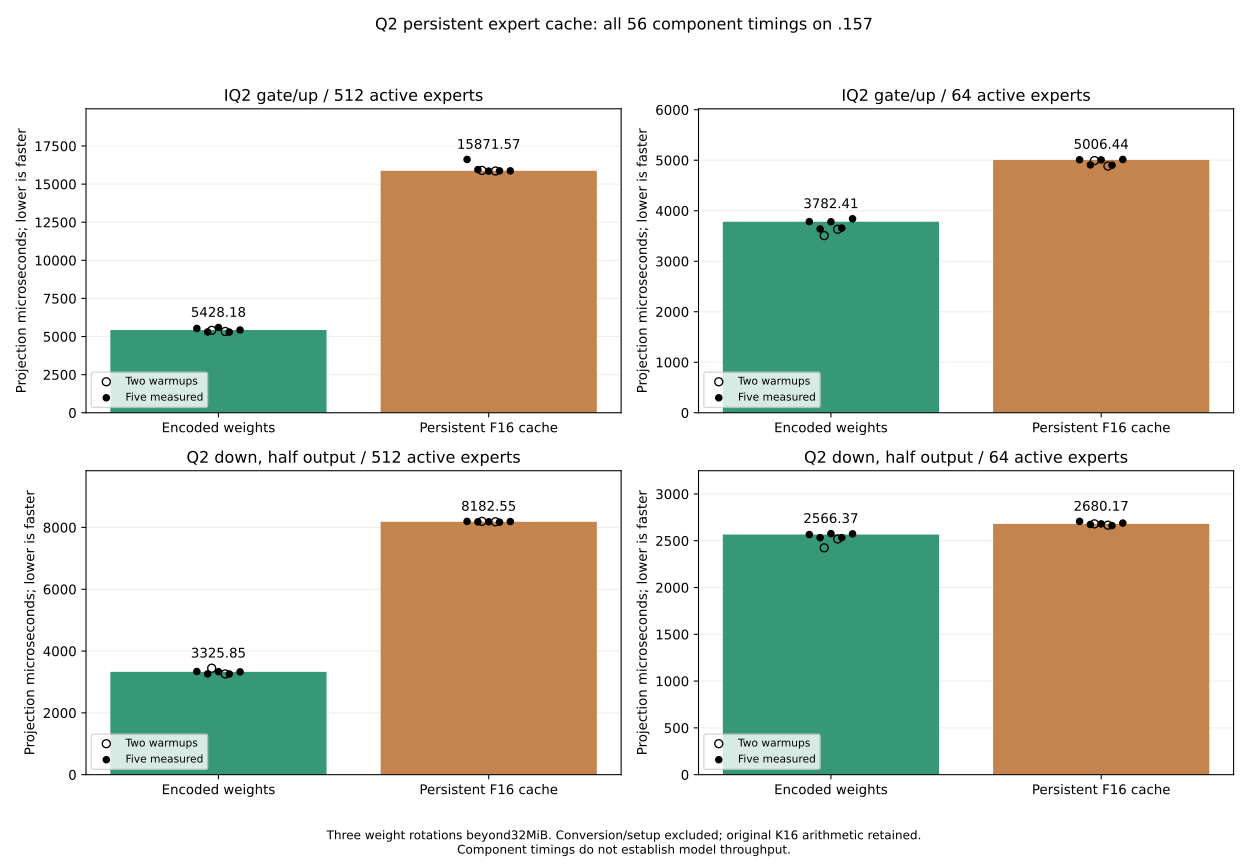

Source data for this figure (header and first rows):
event, case, rep, order, cached, warmup, rotations, weight_bytes, cache_bytes, us
expert_cache_timing, iq2-n2048-m640-e64-w0, 0, 0, False, True, 3, 162201600, 1258291200, 3508
expert_cache_timing, iq2-n2048-m640-e64-w0, 0, 1, True, True, 3, 162201600, 1258291200, 4993
expert_cache_timing, iq2-n2048-m640-e64-w0, 1, 0, True, True, 3, 162201600, 1258291200, 4885
expert_cache_timing, iq2-n2048-m640-e64-w0, 1, 1, False, True, 3, 162201600, 1258291200, 3633
expert_cache_timing, iq2-n2048-m640-e64-w0, 2, 0, False, False, 3, 162201600, 1258291200, 3784
expert_cache_timing, iq2-n2048-m640-e64-w0, 2, 1, True, False, 3, 162201600, 1258291200, 5010
expert_cache_timing, iq2-n2048-m640-e64-w0, 3, 0, True, False, 3, 162201600, 1258291200, 4908
expert_cache_timing, iq2-n2048-m640-e64-w0, 3, 1, False, False, 3, 162201600, 1258291200, 3640
expert_cache_timing, iq2-n2048-m640-e64-w0, 4, 0, False, False, 3, 162201600, 1258291200, 3782
expert_cache_timing, iq2-n2048-m640-e64-w0, 4, 1, True, False, 3, 162201600, 1258291200, 5006
expert_cache_timing, iq2-n2048-m640-e64-w0, 5, 0, True, False, 3, 162201600, 1258291200, 4902
expert_cache_timing, iq2-n2048-m640-e64-w0, 5, 1, False, False, 3, 162201600, 1258291200, 3656
expert_cache_timing, iq2-n2048-m640-e64-w0, 6, 0, False, False, 3, 162201600, 1258291200, 3841
expert_cache_timing, iq2-n2048-m640-e64-w0, 6, 1, True, False, 3, 162201600, 1258291200, 5015
expert_cache_timing, q2-n2048-m2560-e64-w48-half, 0, 0, False, True, 3, 123863040, 629145600, 2425
expert_cache_timing, q2-n2048-m2560-e64-w48-half, 0, 1, True, True, 3, 123863040, 629145600, 2680
expert_cache_timing, q2-n2048-m2560-e64-w48-half, 1, 0, True, True, 3, 123863040, 629145600, 2666
expert_cache_timing, q2-n2048-m2560-e64-w48-half, 1, 1, False, True, 3, 123863040, 629145600, 2519
expert_cache_timing, q2-n2048-m2560-e64-w48-half, 2, 0, False, False, 3, 123863040, 629145600, 2566
expert_cache_timing, q2-n2048-m2560-e64-w48-half, 2, 1, True, False, 3, 123863040, 629145600, 2707
expert_cache_timing, q2-n2048-m2560-e64-w48-half, 3, 0, True, False, 3, 123863040, 629145600, 2674
expert_cache_timing, q2-n2048-m2560-e64-w48-half, 3, 1, False, False, 3, 123863040, 629145600, 2533
expert_cache_timing, q2-n2048-m2560-e64-w48-half, 4, 0, False, False, 3, 123863040, 629145600, 2576
expert_cache_timing, q2-n2048-m2560-e64-w48-half, 4, 1, True, False, 3, 123863040, 629145600, 2680
expert_cache_timing, q2-n2048-m2560-e64-w48-half, 5, 0, True, False, 3, 123863040, 629145600, 2662
expert_cache_timing, q2-n2048-m2560-e64-w48-half, 5, 1, False, False, 3, 123863040, 629145600, 2533
expert_cache_timing, q2-n2048-m2560-e64-w48-half, 6, 0, False, False, 3, 123863040, 629145600, 2574
expert_cache_timing, q2-n2048-m2560-e64-w48-half, 6, 1, True, False, 3, 123863040, 629145600, 2689
expert_cache_timing, iq2-n2048-m640-e512-w0, 0, 0, False, True, 3, 1297612800, 10066329600, 5407
expert_cache_timing, iq2-n2048-m640-e512-w0, 0, 1, True, True, 3, 1297612800, 10066329600, 15898
expert_cache_timing, iq2-n2048-m640-e512-w0, 1, 0, True, True, 3, 1297612800, 10066329600, 15859
expert_cache_timing, iq2-n2048-m640-e512-w0, 1, 1, False, True, 3, 1297612800, 10066329600, 5331
expert_cache_timing, iq2-n2048-m640-e512-w0, 2, 0, False, False, 3, 1297612800, 10066329600, 5532
expert_cache_timing, iq2-n2048-m640-e512-w0, 2, 1, True, False, 3, 1297612800, 10066329600, 16618
expert_cache_timing, iq2-n2048-m640-e512-w0, 3, 0, True, False, 3, 1297612800, 10066329600, 15951
expert_cache_timing, iq2-n2048-m640-e512-w0, 3, 1, False, False, 3, 1297612800, 10066329600, 5301
expert_cache_timing, iq2-n2048-m640-e512-w0, 4, 0, False, False, 3, 1297612800, 10066329600, 5594
expert_cache_timing, iq2-n2048-m640-e512-w0, 4, 1, True, False, 3, 1297612800, 10066329600, 15854
expert_cache_timing, iq2-n2048-m640-e512-w0, 5, 0, True, False, 3, 1297612800, 10066329600, 15869
expert_cache_timing, iq2-n2048-m640-e512-w0, 5, 1, False, False, 3, 1297612800, 10066329600, 5292
expert_cache_timing, iq2-n2048-m640-e512-w0, 6, 0, False, False, 3, 1297612800, 10066329600, 5428
expert_cache_timing, iq2-n2048-m640-e512-w0, 6, 1, True, False, 3, 1297612800, 10066329600, 15872
expert_cache_timing, q2-n2048-m2560-e512-w48-half, 0, 0, False, True, 3, 990904320, 5033164800, 3445
expert_cache_timing, q2-n2048-m2560-e512-w48-half, 0, 1, True, True, 3, 990904320, 5033164800, 8196
expert_cache_timing, q2-n2048-m2560-e512-w48-half, 1, 0, True, True, 3, 990904320, 5033164800, 8182
expert_cache_timing, q2-n2048-m2560-e512-w48-half, 1, 1, False, True, 3, 990904320, 5033164800, 3259
expert_cache_timing, q2-n2048-m2560-e512-w48-half, 2, 0, False, False, 3, 990904320, 5033164800, 3339
expert_cache_timing, q2-n2048-m2560-e512-w48-half, 2, 1, True, False, 3, 990904320, 5033164800, 8195
expert_cache_timing, q2-n2048-m2560-e512-w48-half, 3, 0, True, False, 3, 990904320, 5033164800, 8181
expert_cache_timing, q2-n2048-m2560-e512-w48-half, 3, 1, False, False, 3, 990904320, 5033164800, 3259
expert_cache_timing, q2-n2048-m2560-e512-w48-half, 4, 0, False, False, 3, 990904320, 5033164800, 3332
expert_cache_timing, q2-n2048-m2560-e512-w48-half, 4, 1, True, False, 3, 990904320, 5033164800, 8183
expert_cache_timing, q2-n2048-m2560-e512-w48-half, 5, 0, True, False, 3, 990904320, 5033164800, 8170
expert_cache_timing, q2-n2048-m2560-e512-w48-half, 5, 1, False, False, 3, 990904320, 5033164800, 3257
expert_cache_timing, q2-n2048-m2560-e512-w48-half, 6, 0, False, False, 3, 990904320, 5033164800, 3326
expert_cache_timing, q2-n2048-m2560-e512-w48-half, 6, 1, True, False, 3, 990904320, 5033164800, 8189
